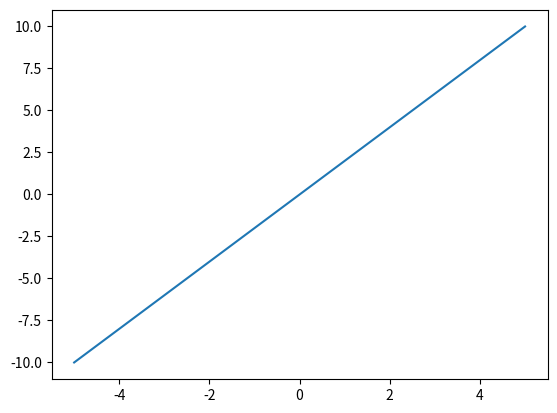

Recreate this plot in Python.
# %matplotlib inline  ← jupyterだと記述が必要なときもあるようだ

import numpy as np
import matplotlib.pyplot as plt

x = np.linspace(-5,5) #ある空間を等間隔で50個に分けてくれる
x_sample = np.linspace(1,50) #わかりやすい例

y = 2 * x
plt.plot(x,y)
plt.show()


# print(x)
# print(x_sample)
# print(len(x_sample))